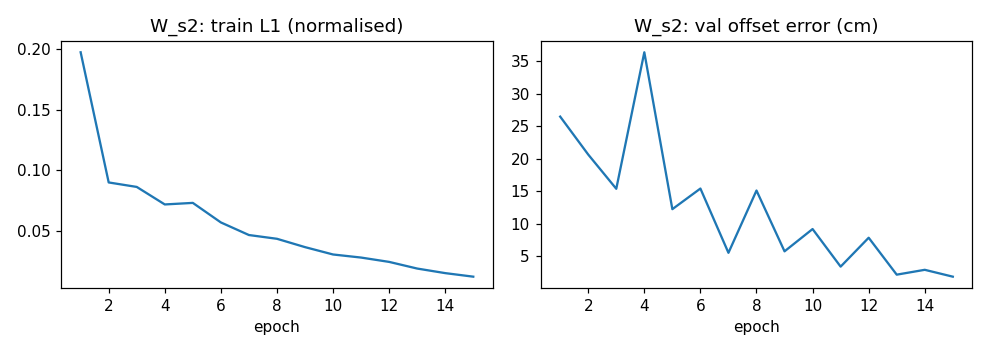

Values plotted in this chart, from the file beside it:
epoch, train_l1, val_offset_cm, val_heading_deg
1, 0.1974, 26.49, 0.9445
2, 0.09011, 20.66, 1.542
3, 0.08642, 15.39, 0.6157
4, 0.07197, 36.39, 0.4959
5, 0.07326, 12.26, 0.6455
6, 0.05715, 15.43, 0.354
7, 0.04677, 5.544, 0.5371
8, 0.04367, 15.12, 0.2408
9, 0.0368, 5.772, 0.1669
10, 0.03073, 9.201, 0.1596
11, 0.02819, 3.418, 0.1363
12, 0.02462, 7.864, 0.156
13, 0.01913, 2.184, 0.1198
14, 0.01536, 2.929, 0.1278
15, 0.01244, 1.873, 0.0918
